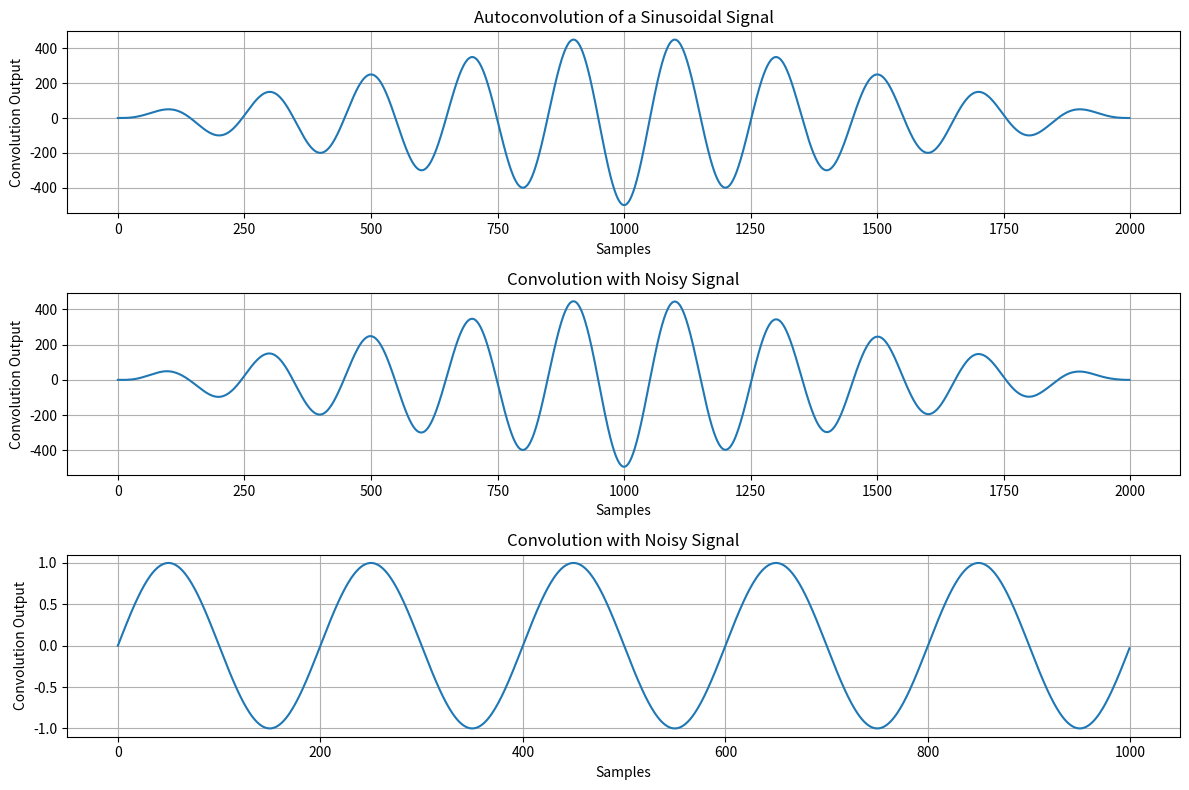

Write the Python code that produced this figure.
import numpy as np
import matplotlib.pyplot as plt
from scipy.signal import convolve

# Compute the convolution
def compute_convolution(signal1, signal2):
    conv_result = convolve(signal1, signal2, mode='full', method='auto')
    return conv_result

# Generate the sine wave signal
fs = 1000  # Sampling frequency
t = np.linspace(0, 1, fs, endpoint=False)  # Time axis

freq = 5  # Frequency of sine wave
sin_signal = np.sin(2 * np.pi * freq * t)  # Sinusoidal signal

# Compute auto-convolution (signal convolved with itself)
auto_conv = compute_convolution(sin_signal, sin_signal)

# Generate noisy signal
noise = np.random.normal(0, 0.5, fs)  # Gaussian noise
noisy_signal = sin_signal + noise  # Add noise to the signal

# Compute convolution with noisy signal
conv_noisy = compute_convolution(sin_signal, noisy_signal)

# Plot the results
plt.figure(figsize=(12, 8))

# Plot auto-convolution
plt.subplot(3, 1, 1)
plt.plot(auto_conv)
plt.title("Autoconvolution of a Sinusoidal Signal")
plt.xlabel("Samples")
plt.ylabel("Convolution Output")
plt.grid()

# Plot convolution with noisy signal
plt.subplot(3, 1, 2)
plt.plot(conv_noisy)
plt.title("Convolution with Noisy Signal")
plt.xlabel("Samples")
plt.ylabel("Convolution Output")
plt.grid()

plt.subplot(3, 1, 3)
plt.plot(sin_signal)
plt.title("Convolution with Noisy Signal")
plt.xlabel("Samples")
plt.ylabel("Convolution Output")
plt.grid()


plt.tight_layout()
plt.show()
